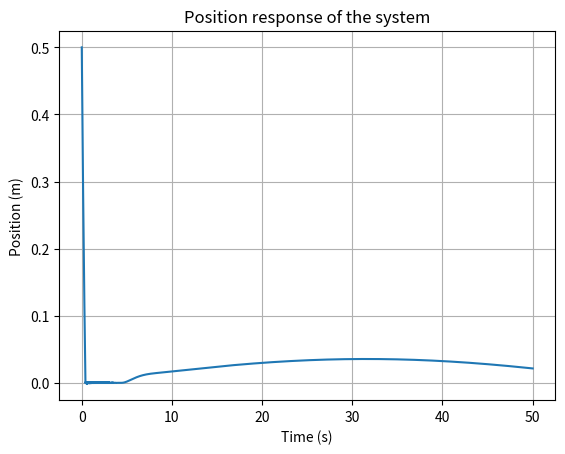

This chart was generated by the following Python code:
import numpy as np
import matplotlib.pyplot as plt

# Define the system dynamics
def system_dynamics(q, u, t):
    
    # d = 0.05 * np.sin(0.05 * t)  # disturbance function
    # d = 2.5*q+0.05 * np.sin(0.05 * t)  # disturbance function
    d = 2.5*q+0.05 * np.sin(0.05 * t)  # disturbance function
    
    return -q + u + d

# Define the sliding mode control law
def Proposed_sliding_mode_control(q, K0,K1):
    global A
    s = q
    rho=K0+K1*abs(q)
    u=  (-A*s)-(rho * np.sign(s))
    return u

# Define the adaptive gain law
def adaptive_gain_law(K0,K1, s,alpha):
    #declare an array of 2 elements
    K_dot=np.zeros(2)
    K_dot[0]=abs(s)- alpha[0] * K0
    K_dot[1]=abs(s)*abs(s)- alpha[1] * K1

    #first element of the array= abs(s)-1.1
    return K_dot

# Set the initial conditions and simulation parameters

d = lambda t: 0.05 * np.sin(0.05 * t)  # disturbance function
t0, tf = 0, 50  # simulation time interval
dt = 0.001  # simulation time step

# Initialize the simulation
t = np.arange(t0, tf, dt)
q = np.zeros_like(t)
K0 = np.zeros_like(t)
K1 = np.zeros_like(t)
A=2
q[0] = 0.5
K0[0] = 1.3
K1[0]=0.01
alpha=[1.1,1.1]
# Run the simulation
for i in range(1, len(t)):
    # Compute the control input and system dynamics
    u = Proposed_sliding_mode_control(q[i - 1],K0[i-1],K1[i-1])
    q_dot = system_dynamics(q[i - 1], u, t[i])  # extract the scalar value
    
    # Update the state variables
    q[i] = q[i - 1] + q_dot * dt
    K_dot = adaptive_gain_law(K0[i - 1],K1[i-1], q[i - 1],alpha)
    K0[i] = K0[i - 1] + K_dot[0] * dt
    K1[i] = K1[i - 1] + K_dot[1] * dt

# Plot the results
plt.figure()
plt.plot(t, q)
plt.xlabel('Time (s)')
plt.ylabel('Position (m)')
plt.title('Position response of the system')
plt.grid()
# plt.ylim(0, 4e-3)  # set the y-axis limits
plt.show()
